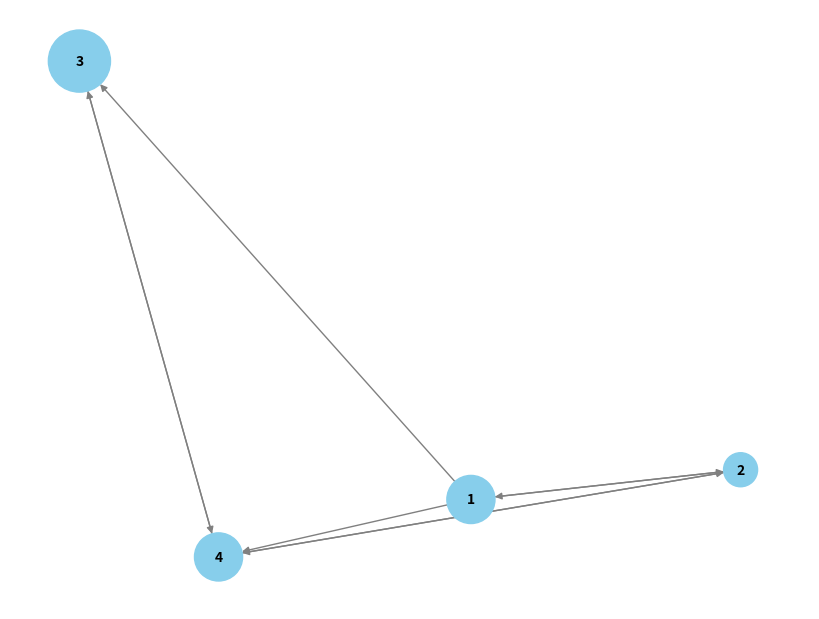

This chart was generated by the following Python code:
#Auther: Leon Hulsebos
#Date: 10-6-2024
#Class: M4B
import networkx as nx
import matplotlib.pyplot as plt
import numpy as np

DAMPINGFACTOR = 0.85
TIMEOUT = 100
TEST_INTERNET = np.array([[0,      (1/2),  0,   0    ],
                          [(1/3),  0,      0,   (1/2)],
                          [(1/3),  0,      0,   (1/2)],
                          [(1/3),  (1/2),  1,   0    ]])

INTERNET = np.array([[0,    0,      0,      0,      (1/4),  0,      0,      0],
                    [0,     0,      0,      (1/4),  0,      (1/3),  (1/4),  0],
                    [0,     (1/3),  0,      (1/4),  (1/4),  (1/3),  0,      (1/3)],
                    [(1/2), (1/3),  (1/2),  0,      0,      0,      (1/4),  0],
                    [(1/2), 0,      (1/2),  0,      0,      0,      (1/4),  (1/3)],
                    [0,     (1/3),  0,      0,      (1/4),  0,      0,      (1/3)],
                    [0,     0,      0,      (1/4),  0,      0,      0,      0],
                    [0,     0,      0,      (1/4),  (1/4),  (1/3),  (1/4),  0]])

BIG_INTERNET = np.array([[0,     (1/9),  (1/7),  0,      0,      (1/6),  (1/4),  (1/8),  0,      0,      0,      (1/6),  (1/8),  0,      0,      0,      0,      (1/7)],
                        [(1/9),  0,      (1/7),  0,      0,      0,      (1/4),  (1/8),  (1/8),  0,      0,      (1/6),  0,      0,      (1/7),  0,      0,      0    ],
                        [(1/9),  0,      0,      0,      0,      0,      0,      0,      0,      (1/6),  0,      0,      (1/8),  0,      (1/7),  0,      0,      0    ],
                        [(1/9),  (1/9),  0,      0,      0,      (1/6),  0,      0,      0,      (1/6),  0,      0,      0,      (1/5),  0,      (1/7),  0,      (1/7)],
                        [0,      0,      0,      (1/7),  0,      (1/6),  0,      (1/8),  0,      (1/6),  0,      0,      0,      0,      0,      (1/7),  (1/6),  (1/7)],
                        [0,      (1/9),  (1/7),  (1/7),  0,      0,      0,      0,      0,      0,      (1/7),  0,      0,      0,      (1/7),  0,      (1/6),  (1/7)],
                        [0,      (1/9),  (1/7),  0,      0,      (1/6),  0,      (1/8),  (1/8),  0,      0,      (1/6),  (1/8),  (1/5),  0,      (1/7),  0,      (1/7)],
                        [0,      0,      0,      (1/7),  0,      0,      0,      0,      (1/8),  0,      (1/7),  0,      0,      (1/5),  0,      (1/7),  0,      0    ],
                        [(1/9),  (1/9),  0,      0,      0,      (1/6),  0,      0,      0,      (1/6),  (1/7),  0,      (1/8),  0,      0,      (1/7),  0,      0    ],
                        [0,      (1/9),  0,      0,      0,      0,      0,      (1/8),  (1/8),  0,      (1/7),  0,      0,      0,      (1/7),  0,      0,      0    ],
                        [(1/9),  0,      0,      (1/7),  (1/6),  0,      0,      0,      0,      0,      0,      0,      (1/8),  0,      0,      (1/7),  0,      (1/7)],
                        [(1/9),  (1/9),  0,      0,      (1/6),  0,      0,      (1/8),  (1/8),  0,      (1/7),  0,      (1/8),  0,      0,      0,      (1/6),  (1/7)],
                        [0,      0,      0,      (1/7),  (1/6),  0,      (1/4),  0,      (1/8),  0,      0,      0,      0,      0,      (1/7),  0,      0,      0    ],
                        [0,      0,      0,      (1/7),  (1/6),  0,      0,      (1/8),  0,      0,      0,      0,      0,      0,      0,      (1/7),  (1/6),  0    ],
                        [(1/9),  0,      0,      (1/7),  (1/6),  0,      0,      0,      0,      0,      (1/7),  (1/6),  0,      (1/5),  0,      0,      (1/6),  0    ],
                        [(1/9),  0,      (1/7),   0,     (1/6),  0,      0,      0,      0,      (1/6),  0,      0,      (1/8),  0,      (1/7),  0,      0,      0    ],
                        [(1/9),  (1/9),  (1/7),   0,     0,      0,      (1/4),  (1/8),  (1/8),  (1/6),  (1/7),  (1/6),  0,      (1/5),  (1/7),  0,      0,      0    ],
                        [0,      (1/9),  (1/7),   0,     0,      (1/6),  0,      0,      (1/8),   0,     0,      (1/6),  (1/8),   0,     0,      0,      (1/6),  0    ]])

def RankThe(ConnectionMap, damping):
    """Ranks a connection matrix to a see wich site is more important acording of the links it has from other pages.

    Parameters
    ----------
    ConnectionMap = A 2D square matrix that shows which site links to what and the values are always between 0 and 1
    damping = True or False. This sets if the ranking uses daming to determin the ranking
    Returns
    -------
    A 1xN array with a value between 0 and 1 this indicates the ranking or returns "Not Found" if it is not close enough in the given TIMEOUT
    """

    columnCount = ConnectionMap.shape[1]
    EigenVector = np.ones(columnCount) / columnCount
    if damping == False:
        for i in range(0, TIMEOUT):
            NewEigenVector = ConnectionMap @ EigenVector
            #NewEigenVector = np.dot(ConnectionMap, EigenVector)
            if np.allclose(EigenVector, NewEigenVector, rtol=1e-04, atol=1e-08):
                return NewEigenVector
            EigenVector = NewEigenVector
        return "Not found"
    if damping == True:
        for i in range(0, TIMEOUT):
            NewEigenVector = DAMPINGFACTOR * (ConnectionMap @ EigenVector) + ((1-DAMPINGFACTOR)/columnCount)
            if np.allclose(EigenVector, NewEigenVector, rtol=1e-05, atol=1e-08):
                return NewEigenVector
            EigenVector = NewEigenVector
        return "Not found"

def PrintInHumanTerms(rank):
    """Prints the final listing in a easy to see way.
    
    Parameters
    ----------
    rank = 1xN array with the calculated ranking 
    Returns
    -------
    Nothing
    """
    columnCount = rank.shape[0]
    for i in range(0, columnCount):
        place = np.where(rank == max(rank))
        print(str(i+1),":",chr(65+int(place[0][0])))
        rank[place[0][0]] = 0

def diagram(connectionMap, ranking):

    # Create a directed graph
    G = nx.DiGraph()

    # Add nodes and edges based on TEST_INTERNET matrix
    for i in range(connectionMap.shape[0]):
        for j in range(connectionMap.shape[1]):
            if connectionMap[i, j] > 0:
                G.add_edge(j+1, i+1)


    # Determine the scaling factor for node sizes
    scaling_factor = 5000

    # Create node sizes based on the PageRank scores
    node_sizes = [rank * scaling_factor for rank in ranking]

    # Draw the graph with adjusted layout to minimize edge overlaps and spread out the nodes
    plt.figure(figsize=(8, 6))
    pos = nx.spring_layout(G, k=1.5, seed=42)  # Increase the value of k for more spread out nodes
    nx.draw(G, pos, with_labels=True, node_size=node_sizes, node_color="skyblue", edge_color="gray", font_size=10, font_weight="bold", arrows=True)

    # Display the plot
    plt.show()


if __name__ == "__main__":
    Ranking = RankThe(TEST_INTERNET, False)
    print(Ranking)
    diagram(TEST_INTERNET, Ranking)
    PrintInHumanTerms(Ranking)

    #addings
